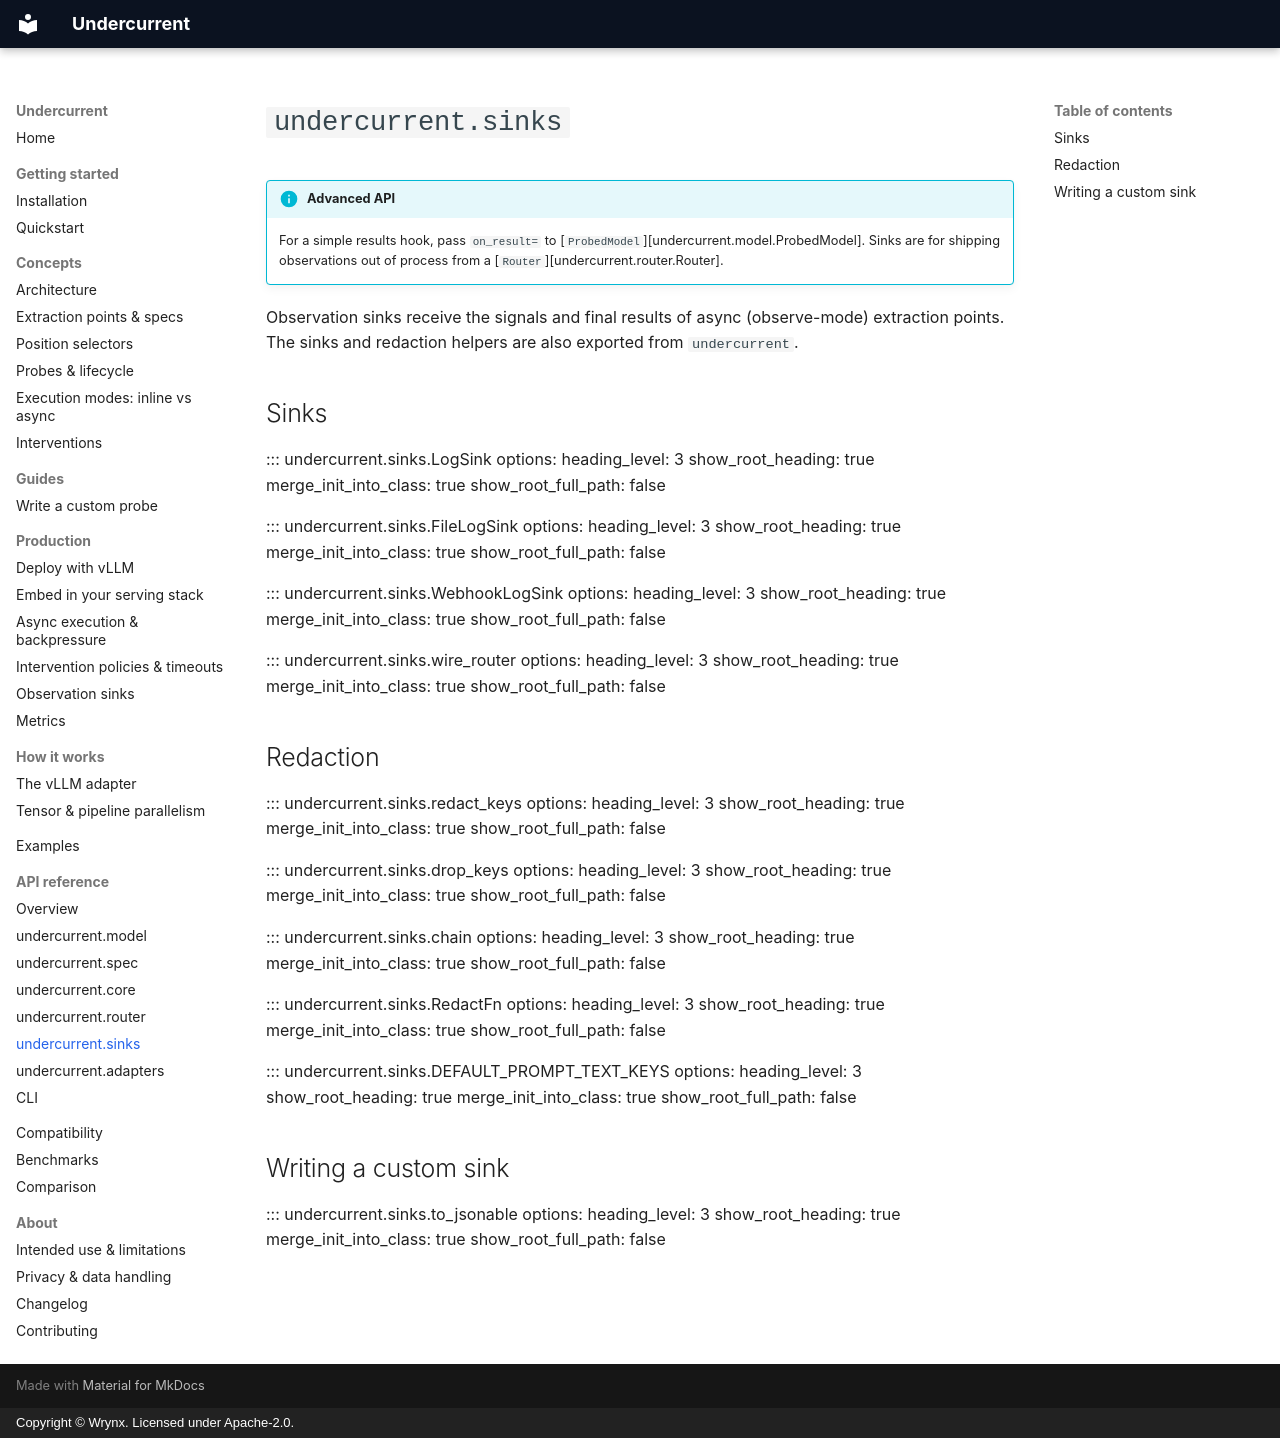

repository: wrynx/undercurrent · page: reference/sinks/index.html · generator: mkdocs · copyright: Copyright © Wrynx. Licensed under Apache-2.0.

# `undercurrent.sinks`

!!! info "Advanced API"
    For a simple results hook, pass `on_result=` to
    [`ProbedModel`][undercurrent.model.ProbedModel]. Sinks are for shipping
    observations out of process from a [`Router`][undercurrent.router.Router].

Observation sinks receive the signals and final results of async
(observe-mode) extraction points. The sinks and redaction helpers are also
exported from `undercurrent`.

## Sinks

::: undercurrent.sinks.LogSink
    options:
      heading_level: 3
      show_root_heading: true
      merge_init_into_class: true
      show_root_full_path: false

::: undercurrent.sinks.FileLogSink
    options:
      heading_level: 3
      show_root_heading: true
      merge_init_into_class: true
      show_root_full_path: false

::: undercurrent.sinks.WebhookLogSink
    options:
      heading_level: 3
      show_root_heading: true
      merge_init_into_class: true
      show_root_full_path: false

::: undercurrent.sinks.wire_router
    options:
      heading_level: 3
      show_root_heading: true
      merge_init_into_class: true
      show_root_full_path: false

## Redaction

::: undercurrent.sinks.redact_keys
    options:
      heading_level: 3
      show_root_heading: true
      merge_init_into_class: true
      show_root_full_path: false

::: undercurrent.sinks.drop_keys
    options:
      heading_level: 3
      show_root_heading: true
      merge_init_into_class: true
      show_root_full_path: false

::: undercurrent.sinks.chain
    options:
      heading_level: 3
      show_root_heading: true
      merge_init_into_class: true
      show_root_full_path: false

::: undercurrent.sinks.RedactFn
    options:
      heading_level: 3
      show_root_heading: true
      merge_init_into_class: true
      show_root_full_path: false

::: undercurrent.sinks.DEFAULT_PROMPT_TEXT_KEYS
    options:
      heading_level: 3
      show_root_heading: true
      merge_init_into_class: true
      show_root_full_path: false

## Writing a custom sink

::: undercurrent.sinks.to_jsonable
    options:
      heading_level: 3
      show_root_heading: true
      merge_init_into_class: true
      show_root_full_path: false
